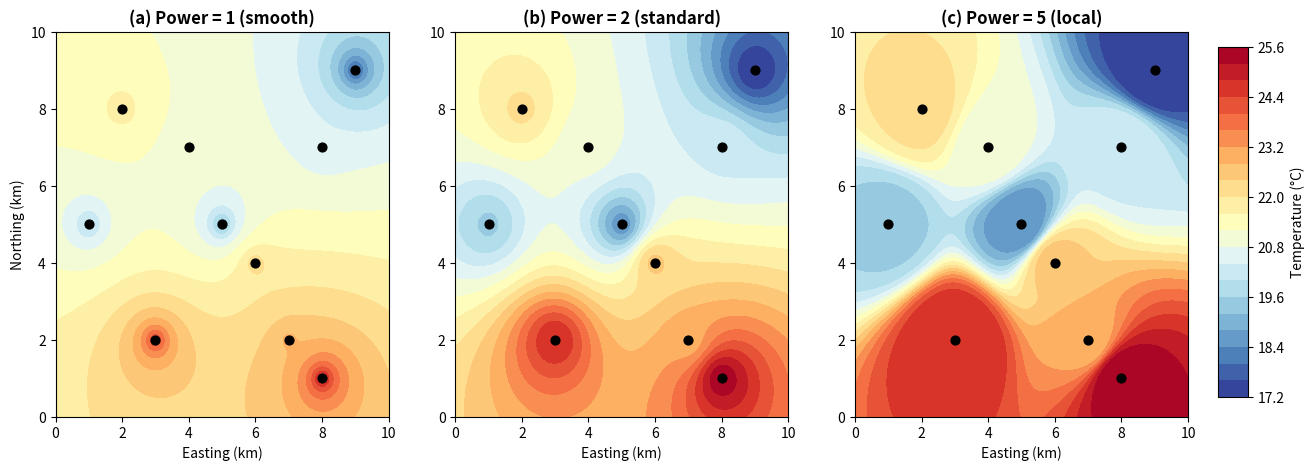

This chart was generated by the following Python code: (Note: this script raises an exception after producing the figure.)
"""Figure 7: IDW — Effect of the Power Parameter.
Regenerated with colorbar on the RIGHT SIDE of the figure (outside the panels).
"""
import numpy as np
import matplotlib.pyplot as plt

np.random.seed(42)

# Station locations and temperatures
stations_x = np.array([2, 5, 8, 3, 7, 1, 9, 4, 6, 8])
stations_y = np.array([8, 5, 7, 2, 2, 5, 9, 7, 4, 1])
temperatures = np.array([22.1, 18.5, 20.3, 24.8, 23.0, 19.5, 17.2, 21.0, 22.5, 25.5])

# Grid for interpolation
grid_x = np.linspace(0, 10, 200)
grid_y = np.linspace(0, 10, 200)
GX, GY = np.meshgrid(grid_x, grid_y)


def idw(x, y, values, xi, yi, power):
    """Inverse Distance Weighting interpolation."""
    result = np.zeros_like(xi)
    for i in range(xi.shape[0]):
        for j in range(xi.shape[1]):
            dist = np.sqrt((x - xi[i, j]) ** 2 + (y - yi[i, j]) ** 2)
            dist = np.maximum(dist, 1e-10)
            weights = 1.0 / dist ** power
            result[i, j] = np.sum(weights * values) / np.sum(weights)
    return result


powers = [1, 2, 5]
labels = ["(a) Power = 1 (smooth)", "(b) Power = 2 (standard)", "(c) Power = 5 (local)"]

# Compute all interpolations first to get consistent color limits
all_Z = [idw(stations_x, stations_y, temperatures, GX, GY, p) for p in powers]
vmin = min(Z.min() for Z in all_Z)
vmax = max(Z.max() for Z in all_Z)

fig, axes = plt.subplots(1, 3, figsize=(15, 5))

for idx, (Z, label) in enumerate(zip(all_Z, labels)):
    ax = axes[idx]
    c = ax.contourf(GX, GY, Z, levels=20, cmap="RdYlBu_r", vmin=vmin, vmax=vmax)
    ax.scatter(stations_x, stations_y, c="black", s=40, zorder=5)
    ax.set_xlabel("Easting (km)")
    if idx == 0:
        ax.set_ylabel("Northing (km)")
    ax.set_title(label, fontweight="bold")
    ax.set_xlim(0, 10)
    ax.set_ylim(0, 10)

# Add colorbar on the right side, outside the panels
fig.subplots_adjust(right=0.88)
cbar_ax = fig.add_axes([0.90, 0.15, 0.02, 0.7])
fig.colorbar(c, cax=cbar_ax, label="Temperature (°C)")

plt.savefig(
    "/Users/akashkoppa/Documents/teaching/env-data-science/Lectures/Data/07_Spatial_Analysis/07_idw.png",
    dpi=200, bbox_inches="tight",
)
plt.close()
print("Done: 07_idw.png")
